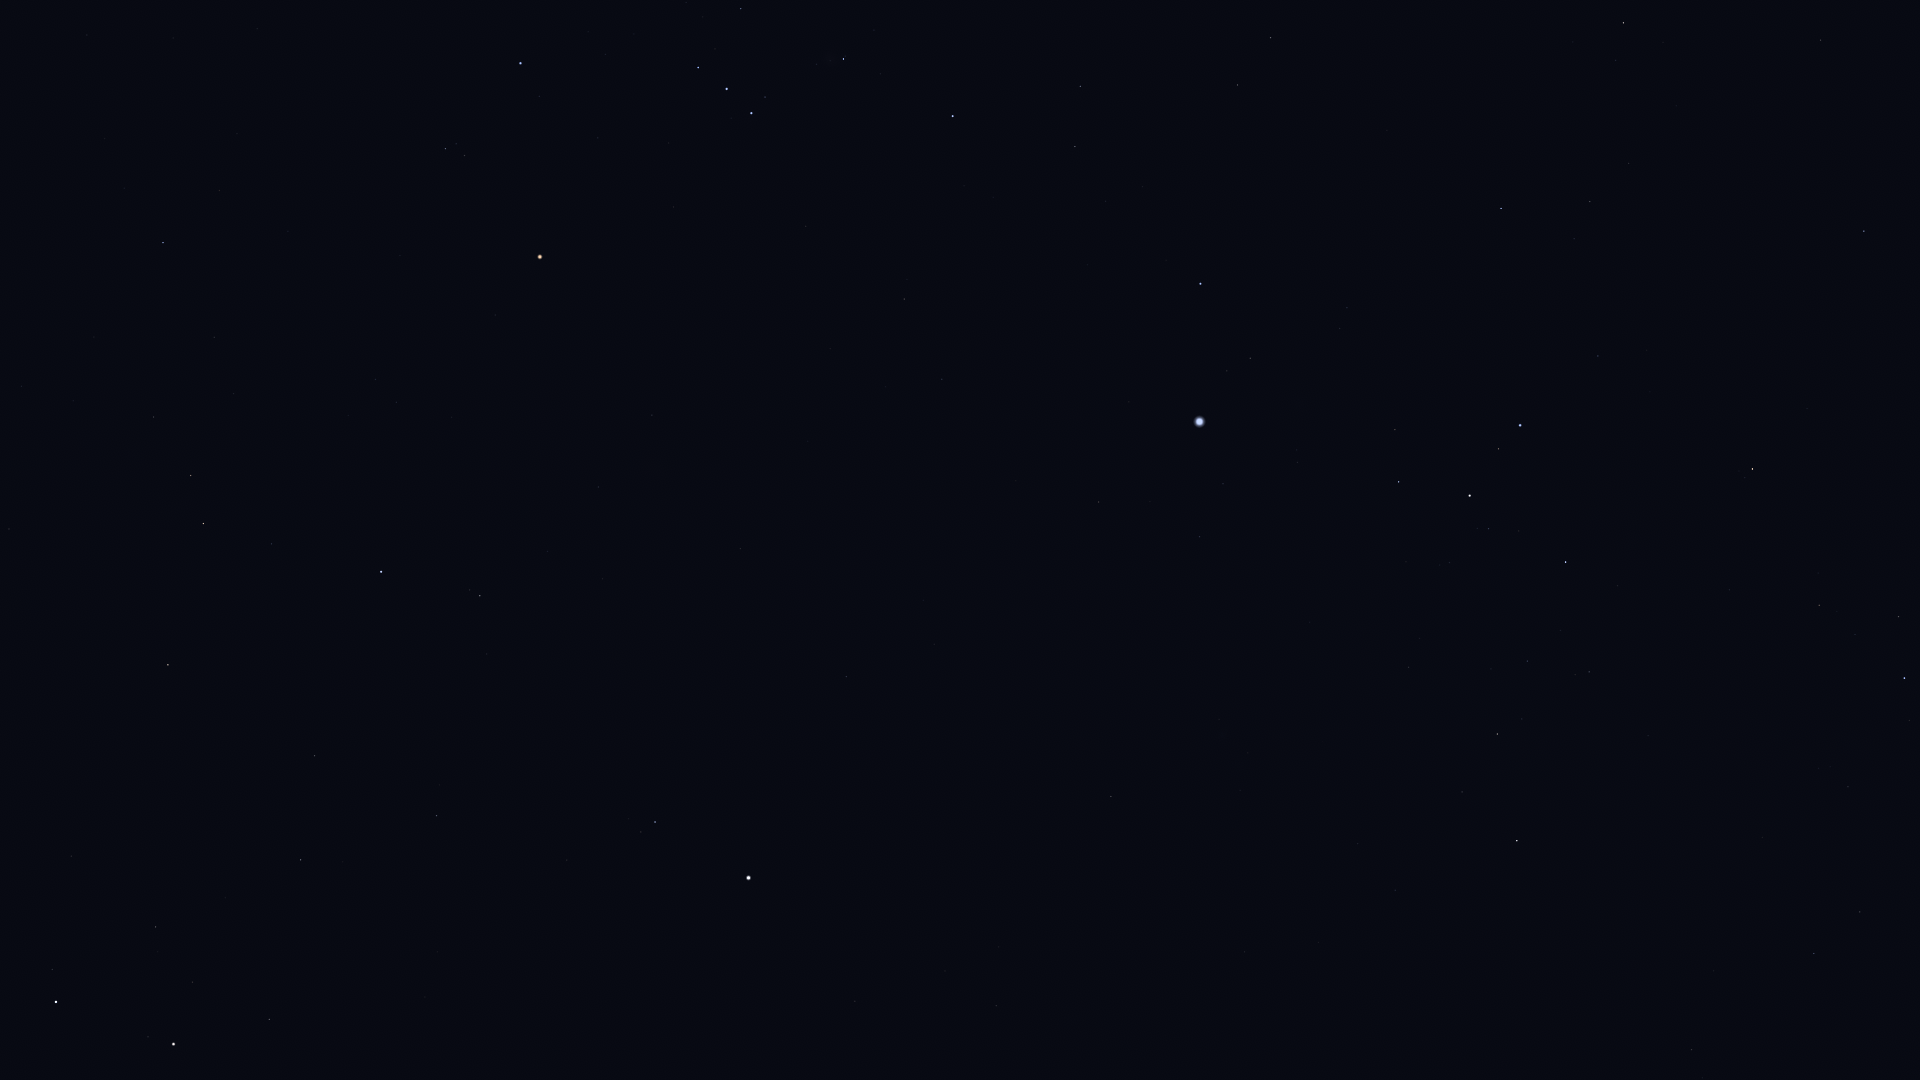

The data file committed next to this chart (first rows):
Star_ID, Name, X, Y
25336, Bellatrix, 520, 63
25930, Mintaka, 698, 67
26207, Meissa, 445, 148
26241, Hatysa, 843, 59
26311, Alnilam, 727, 89
26451, Tianguan, 163, 242
26727, Alnitak, 751, 113
27288, HIP 27288, 1080, 86
27366, Saiph, 953, 116
27628, Wazn, 1623, 23
27913, HIP 27913, 214, 337
27989, Betelgeuse, 540, 257
28103, HIP 28103, 1075, 146
28199, HIP 28199, 1616, 60
28328, HIP 28328, 1821, 40
28614, HIP 28614, 495, 315
28716, HIP 28716, 234, 393
28734, HIP 28734, 154, 417
28910, HIP 28910, 1106, 201
29034, Elkurud, 1676, 106
29038, HIP 29038, 375, 379
29426, HIP 29426, 396, 402
29434, HIP 29434, 348, 415
29550, Amadioha, 1490, 172
29651, HIP 29651, 904, 299
29655, HIP 29655, 191, 475
30122, Furud, 1501, 208
30277, HIP 30277, 1590, 201
30324, Mirzam, 1200, 284
30343, HIP 30343, 203, 523
30419, HIP 30419, 652, 415
30665, HIP 30665, 447, 484
30867, HIP 30867, 942, 379
30883, HIP 30883, 271, 544
30905, Lusitânia, 504, 486
31216, HIP 31216, 598, 487
31416, HIP 31416, 1340, 328
31592, HIP 31592, 1250, 358
31681, HIP 31681, 381, 572
31685, HIP 31685, 1864, 231
31978, HIP 31978, 547, 551
32246, HIP 32246, 168, 665
32349, Sirius, 1199, 422
32362, HIP 32362, 480, 596
32533, HIP 32533, 602, 579
32759, HIP 32759, 1598, 356
33160, HIP 33160, 1099, 502
33165, HIP 33165, 1389, 431
33347, HIP 33347, 1223, 484
33579, Adhara, 1520, 425
33719, Citalá, 947, 578
33856, Nganurganity, 1498, 449
34045, Muliphein, 1199, 537
34088, HIP 34088, 315, 756
34444, Wezen, 1470, 495
34693, HIP 34693, 71, 856
34769, HIP 34769, 846, 676
35037, HIP 35037, 1488, 529
35264, HIP 35264, 1752, 469
35350, HIP 35350, 436, 815
... 19 more rows
